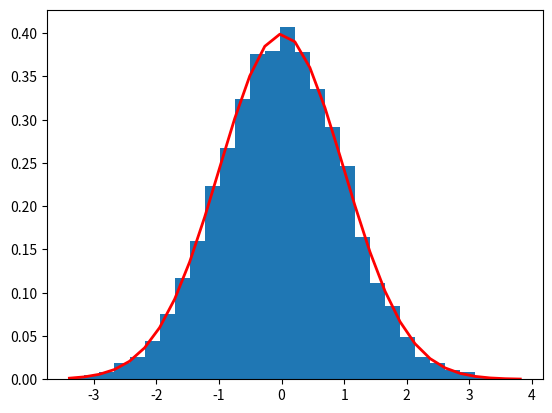

Write Python code to recreate this figure.
# ch19_21.py
import matplotlib.pyplot as plt
import numpy as np

mu = 0                                                  # 平均值
sigma = 1                                               # 標準差
s = np.random.randn(10000)                              # 隨機數
print(s)

count, bins, ignored = plt.hist(s, 30, density=True)    # 直方圖
# 繪製曲線圖
plt.plot(bins, 1/(sigma * np.sqrt(2 * np.pi)) *
               np.exp( - (bins - mu)**2 / (2 * sigma**2) ),
         linewidth=2, color='r')
plt.show()
